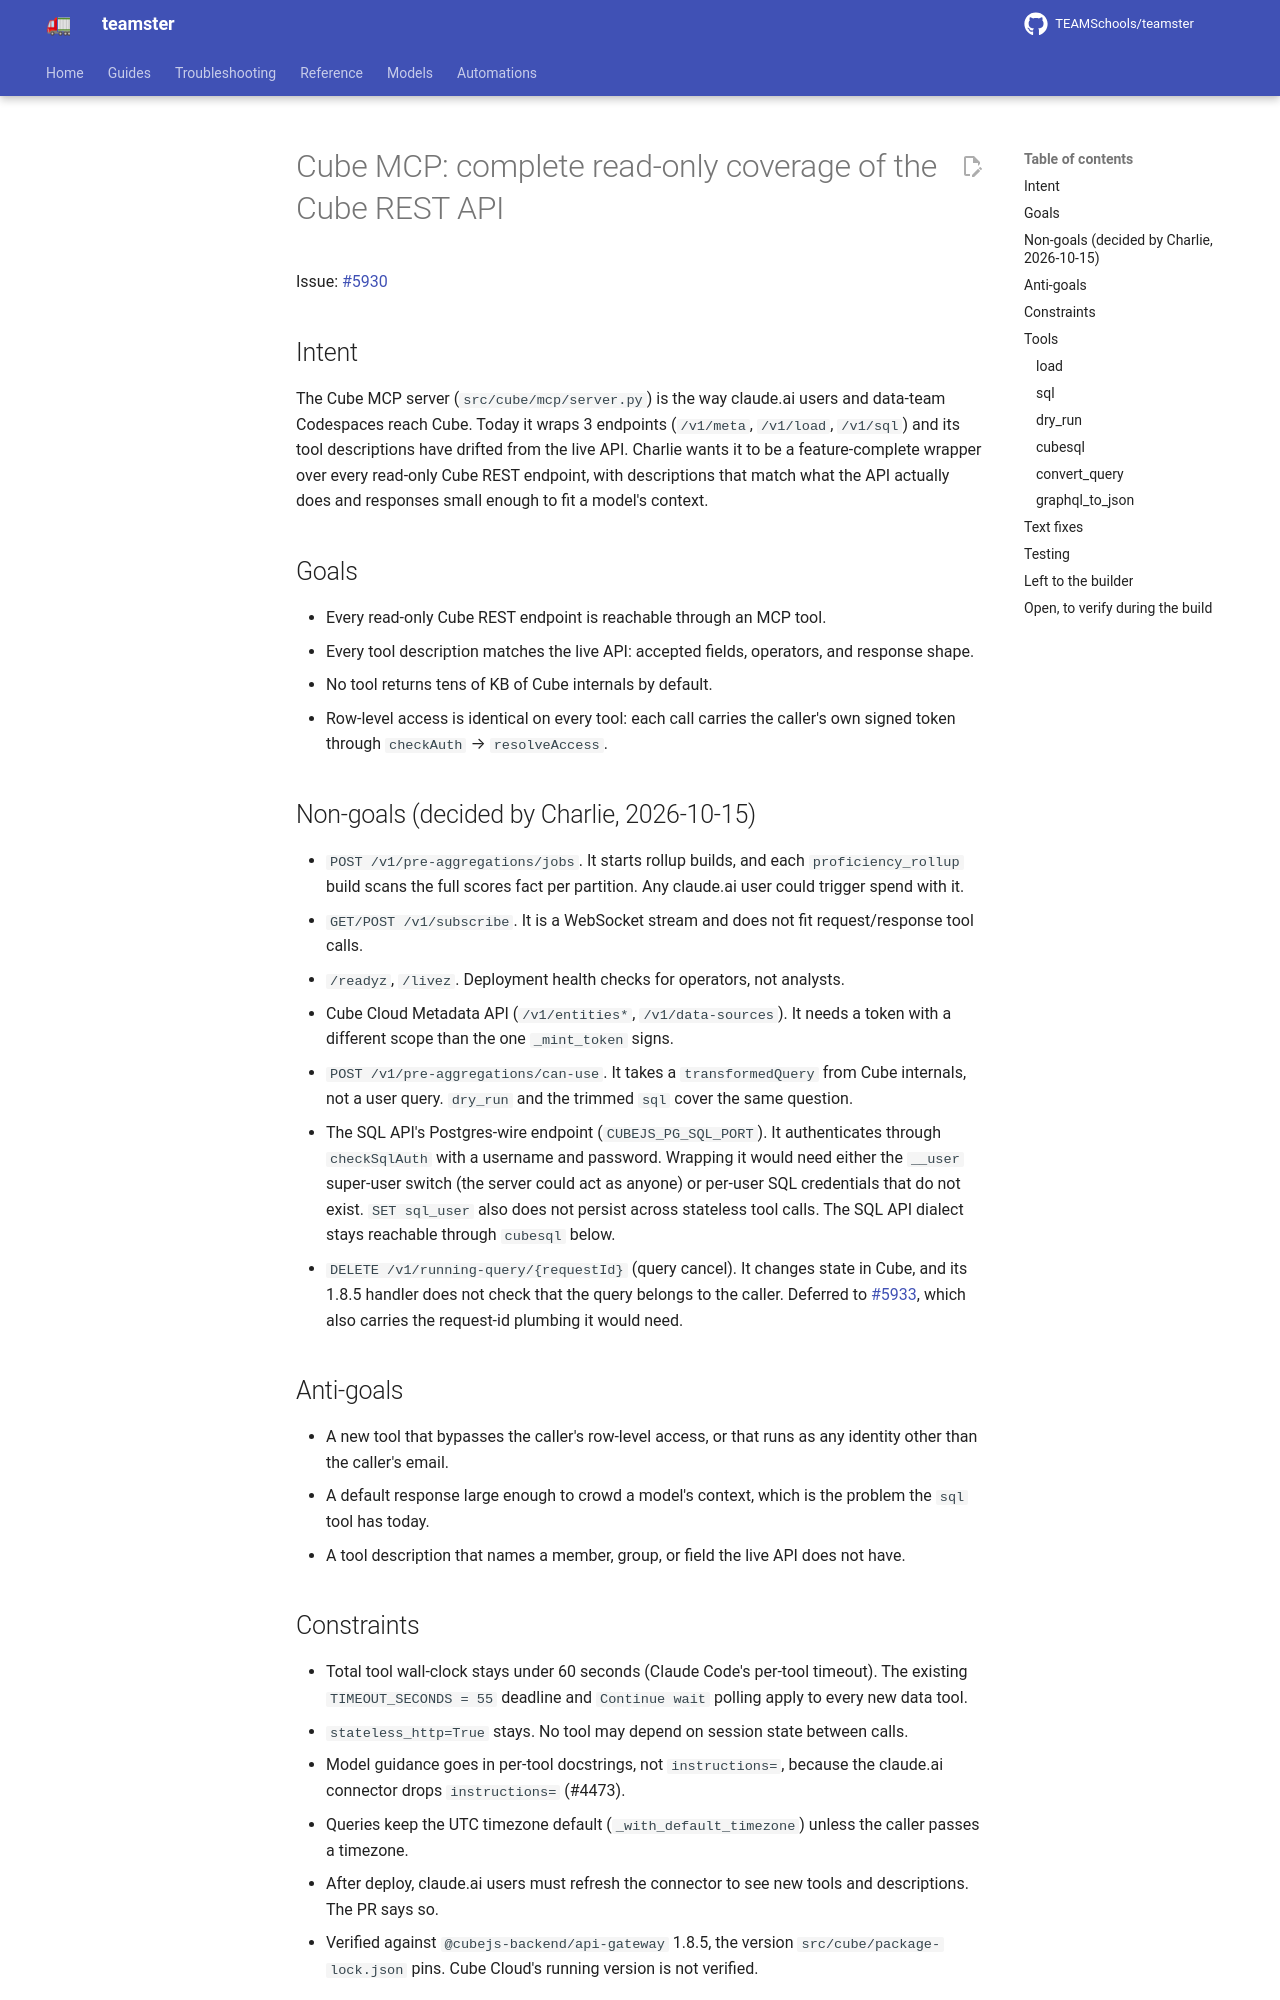

repository: TEAMSchools/teamster · page: superpowers/specs/2026-10-15-cube-mcp-rest-coverage-design/index.html · generator: mkdocs

# Cube MCP: complete read-only coverage of the Cube REST API

Issue: [#5930](https://github.com/TEAMSchools/teamster/issues/5930)

## Intent

The Cube MCP server (`src/cube/mcp/server.py`) is the way claude.ai users and
data-team Codespaces reach Cube. Today it wraps 3 endpoints (`/v1/meta`,
`/v1/load`, `/v1/sql`) and its tool descriptions have drifted from the live API.
Charlie wants it to be a feature-complete wrapper over every read-only Cube REST
endpoint, with descriptions that match what the API actually does and responses
small enough to fit a model's context.

## Goals

- Every read-only Cube REST endpoint is reachable through an MCP tool.
- Every tool description matches the live API: accepted fields, operators, and
  response shape.
- No tool returns tens of KB of Cube internals by default.
- Row-level access is identical on every tool: each call carries the caller's
  own signed token through `checkAuth` → `resolveAccess`.

## Non-goals (decided by Charlie, 2026-10-15)

- `POST /v1/pre-aggregations/jobs`. It starts rollup builds, and each
  `proficiency_rollup` build scans the full scores fact per partition. Any
  claude.ai user could trigger spend with it.
- `GET/POST /v1/subscribe`. It is a WebSocket stream and does not fit
  request/response tool calls.
- `/readyz`, `/livez`. Deployment health checks for operators, not analysts.
- Cube Cloud Metadata API (`/v1/entities*`, `/v1/data-sources`). It needs a
  token with a different scope than the one `_mint_token` signs.
- `POST /v1/pre-aggregations/can-use`. It takes a `transformedQuery` from Cube
  internals, not a user query. `dry_run` and the trimmed `sql` cover the same
  question.
- The SQL API's Postgres-wire endpoint (`CUBEJS_PG_SQL_PORT`). It authenticates
  through `checkSqlAuth` with a username and password. Wrapping it would need
  either the `__user` super-user switch (the server could act as anyone) or
  per-user SQL credentials that do not exist. `SET sql_user` also does not
  persist across stateless tool calls. The SQL API dialect stays reachable
  through `cubesql` below.
- `DELETE /v1/running-query/{requestId}` (query cancel). It changes state in
  Cube, and its 1.8.5 handler does not check that the query belongs to the
  caller. Deferred to
  [#5933](https://github.com/TEAMSchools/teamster/issues/5933), which also
  carries the request-id plumbing it would need.

## Anti-goals

- A new tool that bypasses the caller's row-level access, or that runs as any
  identity other than the caller's email.
- A default response large enough to crowd a model's context, which is the
  problem the `sql` tool has today.
- A tool description that names a member, group, or field the live API does not
  have.

## Constraints

- Total tool wall-clock stays under 60 seconds (Claude Code's per-tool timeout).
  The existing `TIMEOUT_SECONDS = 55` deadline and `Continue wait` polling apply
  to every new data tool.
- `stateless_http=True` stays. No tool may depend on session state between
  calls.
- Model guidance goes in per-tool docstrings, not `instructions=`, because the
  claude.ai connector drops `instructions=` (#4473).
- Queries keep the UTC timezone default (`_with_default_timezone`) unless the
  caller passes a timezone.
- After deploy, claude.ai users must refresh the connector to see new tools and
  descriptions. The PR says so.
- Verified against `@cubejs-backend/api-gateway` 1.8.5, the version
  `src/cube/package-lock.json` pins. Cube Cloud's running version is not
  verified.
